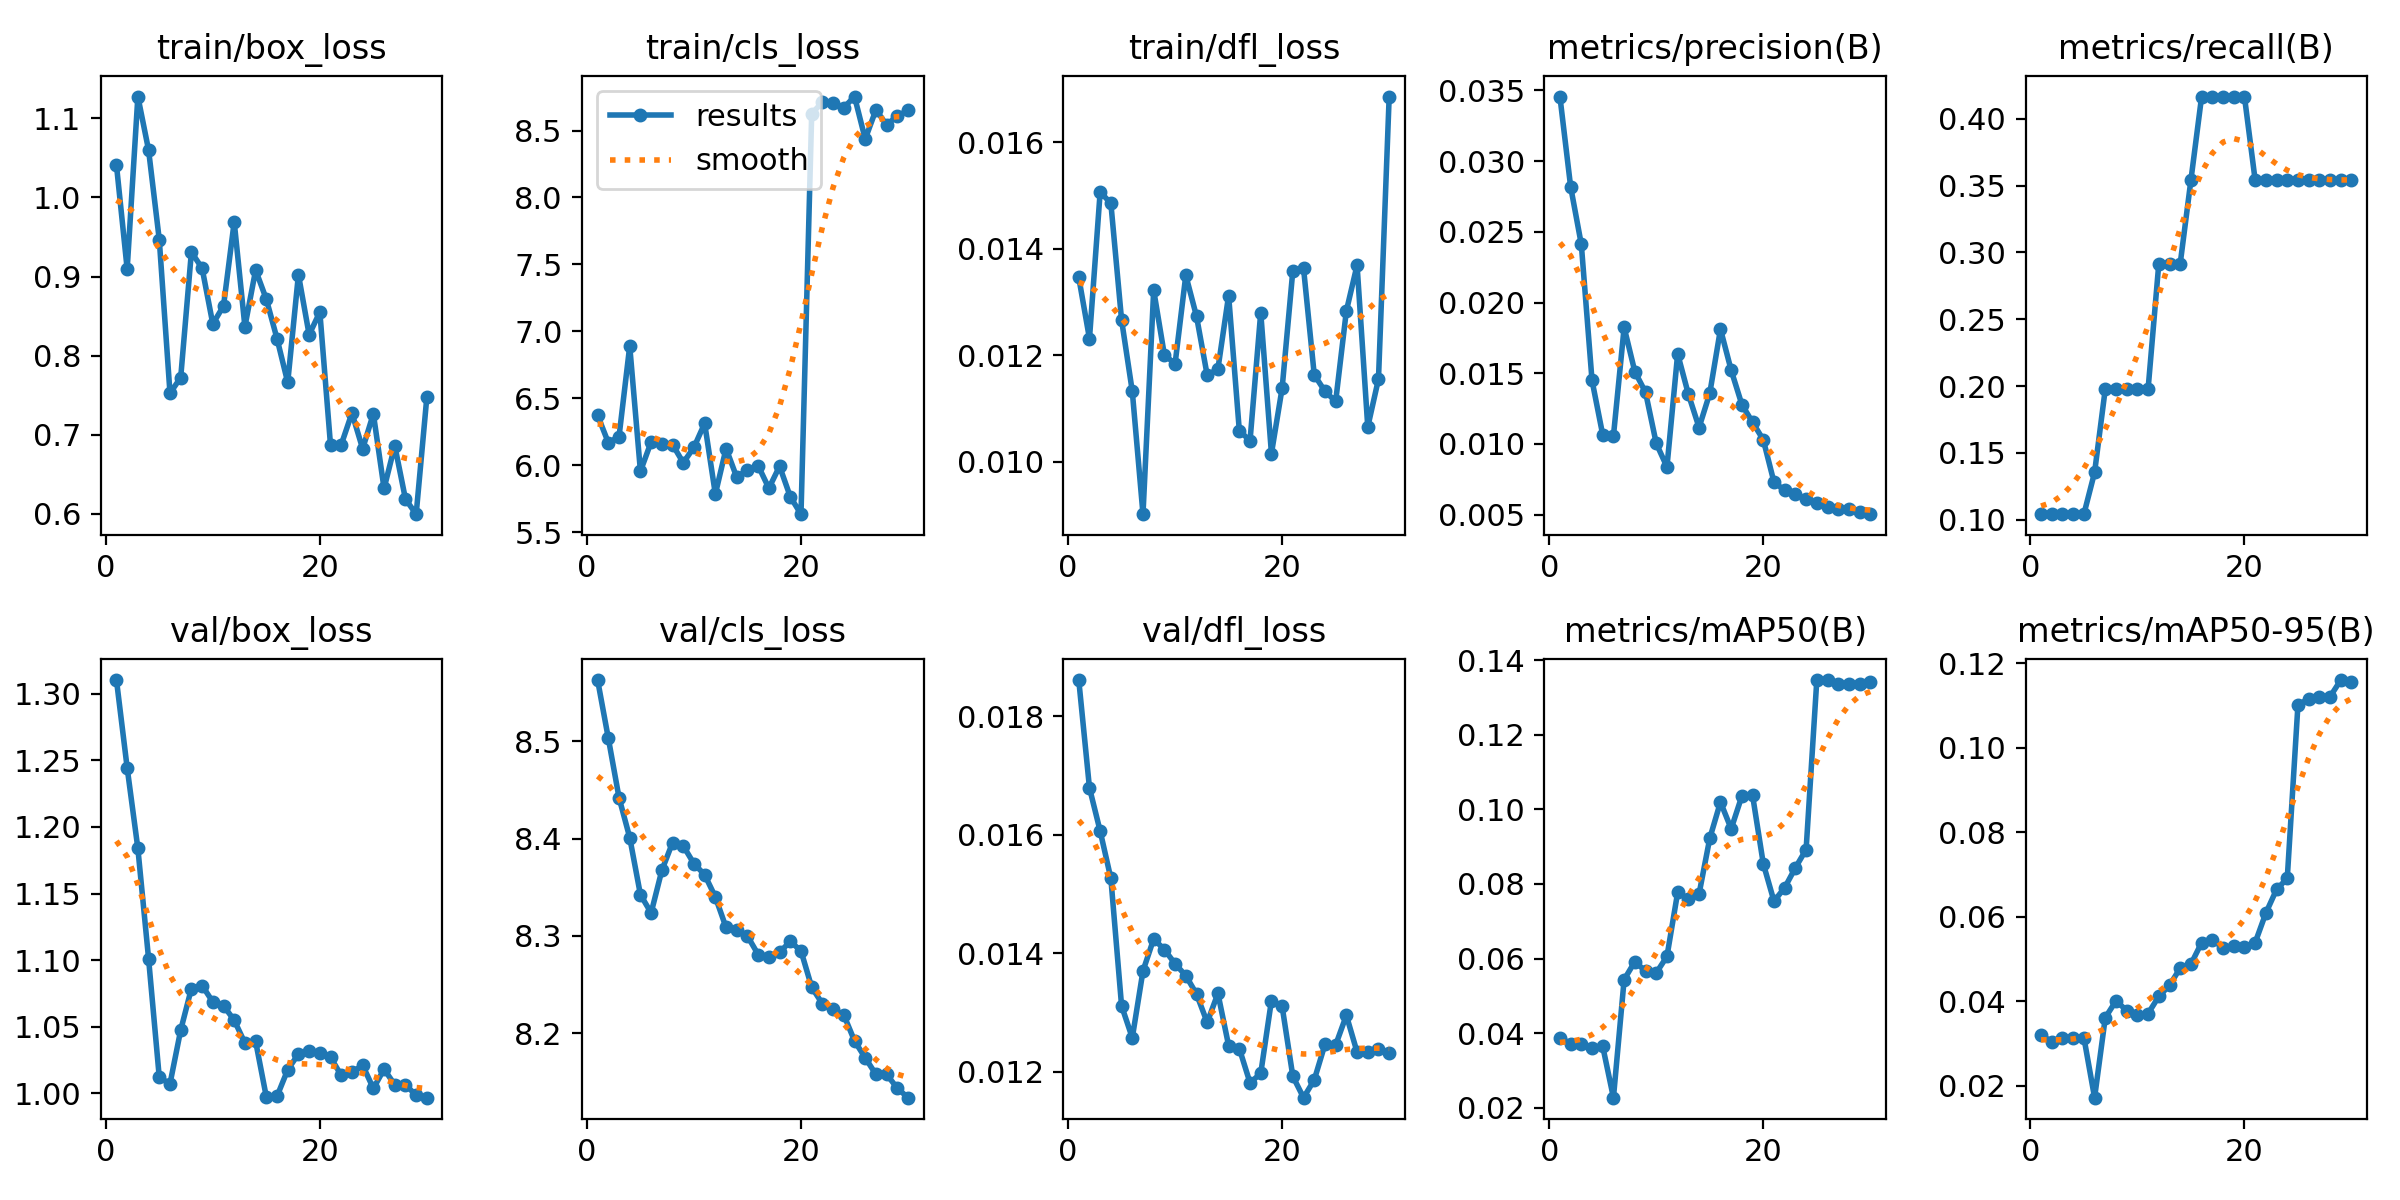

The file beside this chart, header and first rows:
epoch, time, train/box_loss, train/cls_loss, train/dfl_loss, metrics/precision(B), metrics/recall(B), metrics/mAP50(B), metrics/mAP50-95(B), val/box_loss, val/cls_loss, val/dfl_loss, lr/pg0, lr/pg1, lr/pg2
1, 14.73, 1.041, 6.372, 0.01346, 0.03457, 0.1042, 0.03876, 0.03202, 1.31, 8.563, 0.01861, 8.33e-06, 8.33e-06, 8.33e-06
2, 27.56, 0.9095, 6.168, 0.01231, 0.0282, 0.1042, 0.03721, 0.03042, 1.244, 8.503, 0.01679, 2.41653e-05, 2.41653e-05, 2.41653e-05
3, 40.17, 1.128, 6.213, 0.01507, 0.02411, 0.1042, 0.03706, 0.03131, 1.184, 8.442, 0.01606, 3.89011e-05, 3.89011e-05, 3.89011e-05
4, 52.7, 1.06, 6.89, 0.01485, 0.01449, 0.1042, 0.03599, 0.03133, 1.101, 8.401, 0.01526, 5.25373e-05, 5.25373e-05, 5.25373e-05
5, 65.32, 0.9466, 5.954, 0.01266, 0.01064, 0.1042, 0.03644, 0.0314, 1.012, 8.342, 0.01311, 6.5074e-05, 6.5074e-05, 6.5074e-05
6, 77.93, 0.7525, 6.173, 0.01132, 0.01056, 0.1354, 0.02269, 0.01717, 1.007, 8.324, 0.01257, 7.65111e-05, 7.65111e-05, 7.65111e-05
7, 90.55, 0.7722, 6.16, 0.00901, 0.01824, 0.1979, 0.05436, 0.0361, 1.048, 8.367, 0.0137, 8.68486e-05, 8.68486e-05, 8.68486e-05
8, 103.2, 0.9309, 6.153, 0.01322, 0.01511, 0.1979, 0.05916, 0.04007, 1.079, 8.396, 0.01424, 9.60865e-05, 9.60865e-05, 9.60865e-05
9, 115.9, 0.9105, 6.018, 0.012, 0.01365, 0.1979, 0.05661, 0.03779, 1.081, 8.393, 0.01406, 0.0001042, 0.0001042, 0.0001042
10, 128.6, 0.8401, 6.133, 0.01184, 0.01004, 0.1979, 0.05615, 0.03665, 1.069, 8.374, 0.01382, 0.0001113, 0.0001113, 0.0001113
11, 141.2, 0.8627, 6.312, 0.0135, 0.00837, 0.1979, 0.06056, 0.03706, 1.066, 8.363, 0.01362, 0.0001172, 0.0001172, 0.0001172
12, 153.9, 0.9691, 5.783, 0.01273, 0.01637, 0.2917, 0.07772, 0.04114, 1.055, 8.34, 0.01331, 0.000122, 0.000122, 0.000122
13, 167.3, 0.8366, 6.124, 0.01162, 0.01352, 0.2917, 0.076, 0.04372, 1.038, 8.309, 0.01283, 0.0001258, 0.0001258, 0.0001258
14, 180.1, 0.9081, 5.909, 0.01174, 0.01116, 0.2917, 0.07732, 0.04785, 1.039, 8.306, 0.01332, 0.0001284, 0.0001284, 0.0001284
15, 192.6, 0.8713, 5.966, 0.01312, 0.01358, 0.3542, 0.09224, 0.04875, 0.9974, 8.3, 0.01244, 0.00013, 0.00013, 0.00013
16, 205.7, 0.8215, 5.995, 0.01058, 0.01812, 0.4167, 0.102, 0.05385, 0.9979, 8.281, 0.01239, 0.0001304, 0.0001304, 0.0001304
17, 218.8, 0.7661, 5.827, 0.01039, 0.01521, 0.4167, 0.09479, 0.05442, 1.018, 8.279, 0.01181, 0.0001297, 0.0001297, 0.0001297
18, 234.1, 0.9024, 5.992, 0.0128, 0.01278, 0.4167, 0.1036, 0.05268, 1.03, 8.283, 0.01197, 0.000128, 0.000128, 0.000128
19, 248.5, 0.8265, 5.764, 0.01015, 0.01153, 0.4167, 0.1037, 0.05294, 1.032, 8.294, 0.0132, 0.0001251, 0.0001251, 0.0001251
20, 262, 0.8551, 5.633, 0.01138, 0.01029, 0.4167, 0.08543, 0.05289, 1.031, 8.285, 0.0131, 0.0001212, 0.0001212, 0.0001212
21, 277.2, 0.6864, 8.626, 0.01359, 0.00729, 0.3542, 0.07536, 0.05384, 1.027, 8.247, 0.01192, 0.0001161, 0.0001161, 0.0001161
22, 290.7, 0.6874, 8.713, 0.01363, 0.00672, 0.3542, 0.079, 0.06084, 1.014, 8.23, 0.01156, 0.00011, 0.00011, 0.00011
23, 304.3, 0.7274, 8.705, 0.01163, 0.00643, 0.3542, 0.08435, 0.06642, 1.016, 8.224, 0.01186, 0.0001027, 0.0001027, 0.0001027
24, 319.3, 0.6822, 8.671, 0.01132, 0.00608, 0.3542, 0.08922, 0.06905, 1.021, 8.219, 0.01246, 9.43539e-05, 9.43539e-05, 9.43539e-05
25, 334.8, 0.7265, 8.754, 0.01113, 0.00583, 0.3542, 0.1347, 0.1101, 1.004, 8.192, 0.01245, 8.48994e-05, 8.48994e-05, 8.48994e-05
26, 350.3, 0.632, 8.437, 0.01283, 0.00557, 0.3542, 0.1347, 0.1115, 1.018, 8.175, 0.01295, 7.43452e-05, 7.43452e-05, 7.43452e-05
27, 366.7, 0.6862, 8.654, 0.01369, 0.00537, 0.3542, 0.1336, 0.112, 1.007, 8.158, 0.01233, 6.26916e-05, 6.26916e-05, 6.26916e-05
28, 383.8, 0.6185, 8.544, 0.01065, 0.00537, 0.3542, 0.1336, 0.112, 1.007, 8.158, 0.01233, 4.99383e-05, 4.99383e-05, 4.99383e-05
29, 399.1, 0.5995, 8.609, 0.01155, 0.00515, 0.3542, 0.1335, 0.116, 0.9986, 8.143, 0.01239, 3.60856e-05, 3.60856e-05, 3.60856e-05
30, 412.3, 0.748, 8.651, 0.01686, 0.00503, 0.3542, 0.1341, 0.1156, 0.9968, 8.134, 0.01231, 2.11332e-05, 2.11332e-05, 2.11332e-05
